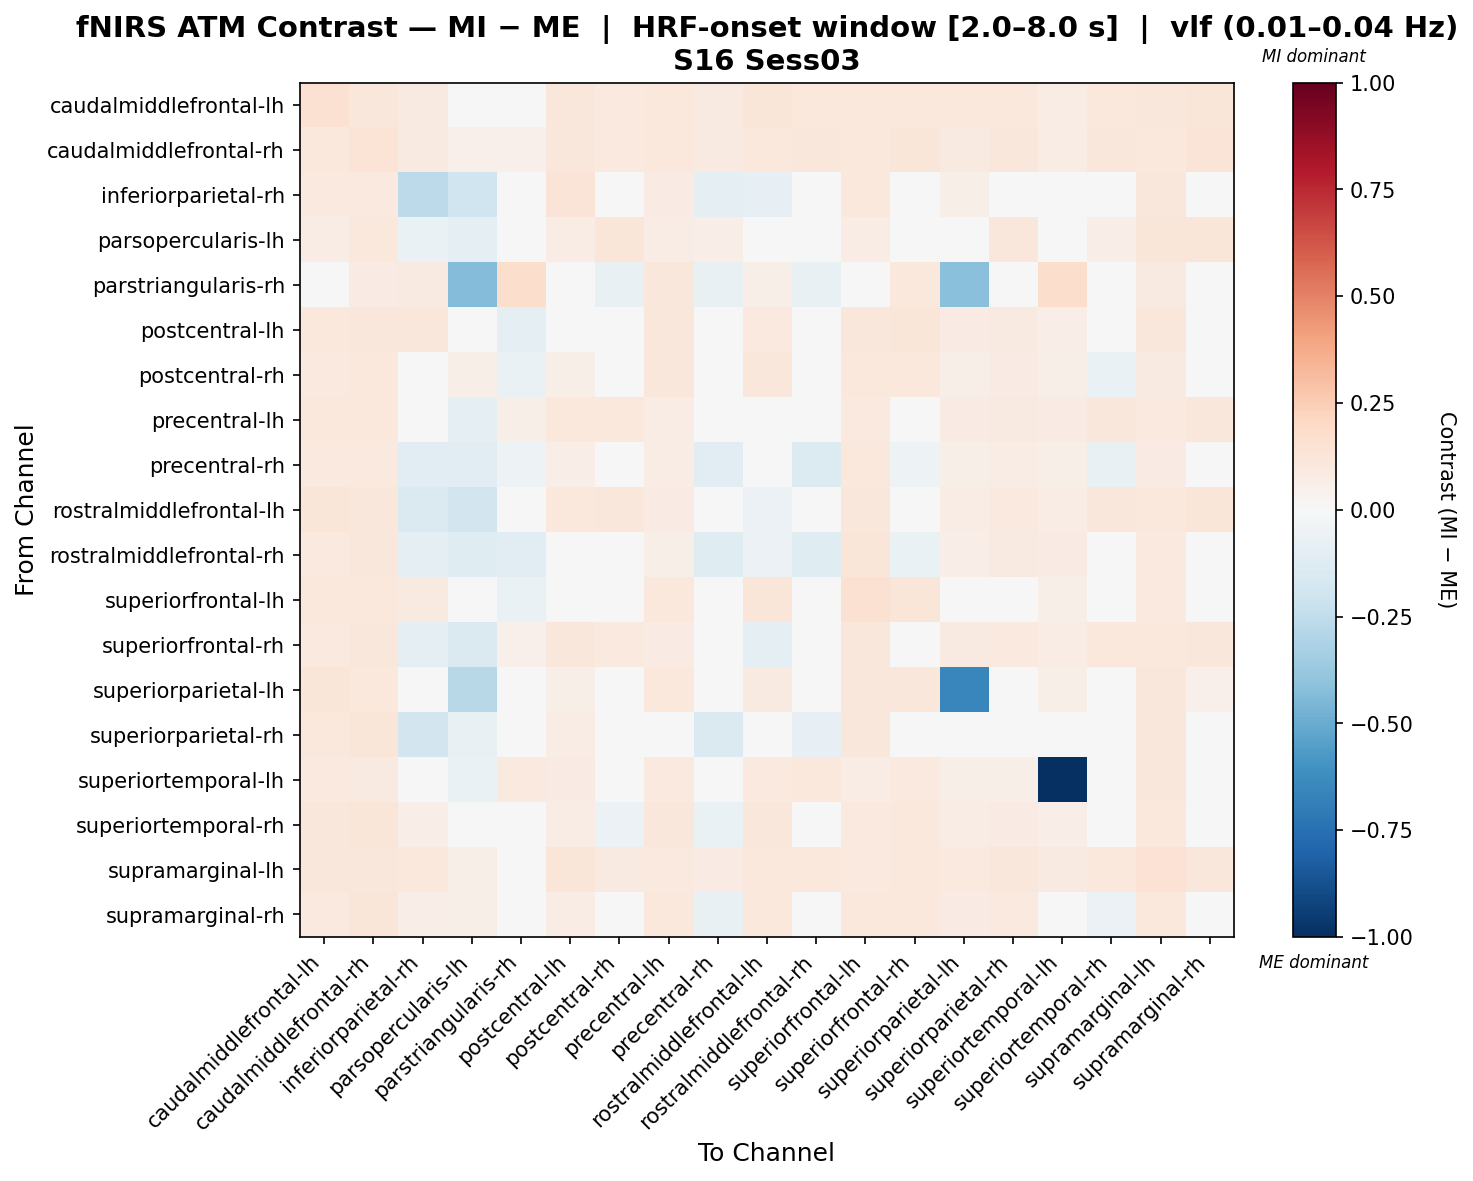

The data file committed next to this chart (first rows):
, caudalmiddlefrontal-lh, caudalmiddlefrontal-rh, inferiorparietal-rh, parsopercularis-lh, parstriangularis-rh, postcentral-lh, postcentral-rh, precentral-lh, precentral-rh, rostralmiddlefrontal-lh, rostralmiddlefrontal-rh, superiorfrontal-lh, superiorfrontal-rh, superiorparietal-lh, superiorparietal-rh, superiortemporal-lh, superiortemporal-rh, supramarginal-lh, supramarginal-rh
caudalmiddlefrontal-lh, 0.1524, 0.1158, 0.08865, 0.03982, 0.02968, 0.1129, 0.09426, 0.1088, 0.08844, 0.1206, 0.1089, 0.1091, 0.1065, 0.1016, 0.1091, 0.07515, 0.107, 0.1166, 0.1176
caudalmiddlefrontal-rh, 0.1075, 0.1396, 0.08771, 0.0544, 0.05076, 0.1107, 0.0983, 0.1016, 0.0917, 0.1072, 0.1104, 0.1058, 0.1211, 0.08735, 0.11, 0.07158, 0.1129, 0.1077, 0.1266
inferiorparietal-rh, 0.09507, 0.1007, -0.2634, -0.2016, 0.04218, 0.1252, -0.03589, 0.0819, -0.09069, -0.08591, 0.0154, 0.1083, 0.008275, 0.06069, -0.01845, -0.02222, -0.02419, 0.1138, -0.009296
parsopercularis-lh, 0.07673, 0.1052, -0.0665, -0.1005, 0.03935, 0.07351, 0.1179, 0.07148, 0.06982, -0.02633, 0.03775, 0.07655, 0.01981, -0.01149, 0.1152, 0.0421, 0.07011, 0.1186, 0.1223
parstriangularis-rh, 0.04077, 0.0796, 0.09363, -0.4373, 0.1754, 0.04224, -0.07289, 0.1154, -0.07305, 0.05501, -0.0778, 0.04789, 0.1046, -0.4184, 0.04848, 0.1737, 0.03504, 0.09126, -0.02359
postcentral-lh, 0.1082, 0.1127, 0.1124, 0.04011, -0.09471, 0.0304, -0.04298, 0.1128, -0.03934, 0.09974, -0.03247, 0.116, 0.1181, 0.08463, 0.08976, 0.06444, -0.02758, 0.1148, -0.01557
postcentral-rh, 0.09506, 0.1037, 0.04907, 0.06082, -0.06406, 0.0593, -1.6034498888167356e-05, 0.1105, -0.02062, 0.1151, 0.03006, 0.1066, 0.1024, 0.05827, 0.0838, 0.06246, -0.06396, 0.09015, -0.02718
precentral-lh, 0.1077, 0.1045, -0.04519, -0.1007, 0.05565, 0.1077, 0.1044, 0.07201, -0.02898, -0.04197, -0.04197, 0.09959, -0.02889, 0.085, 0.08989, 0.08149, 0.1143, 0.1011, 0.1159
precentral-rh, 0.1003, 0.1006, -0.1094, -0.1054, -0.05175, 0.06341, -0.01288, 0.07309, -0.1057, -0.04101, -0.1344, 0.1087, -0.05074, 0.06137, 0.07588, 0.05895, -0.07157, 0.08553, -0.04491
rostralmiddlefrontal-lh, 0.1176, 0.1113, -0.1444, -0.18, 0.03898, 0.1023, 0.1134, 0.07932, 0.04836, -0.06153, 0.03564, 0.1167, -0.01754, 0.07795, 0.1006, 0.07334, 0.1104, 0.1056, 0.1235
rostralmiddlefrontal-rh, 0.1012, 0.1172, -0.08913, -0.1247, -0.111, 0.04906, -0.02523, 0.05983, -0.1208, -0.05635, -0.1247, 0.1184, -0.06498, 0.06311, 0.08609, 0.07864, -0.0466, 0.1016, -0.01157
superiorfrontal-lh, 0.1061, 0.1076, 0.09209, 0.03763, -0.06807, 0.008463, 0.008463, 0.1036, 0.001618, 0.1175, 0.01929, 0.1514, 0.1176, -0.01235, 0.005903, 0.05788, -0.01191, 0.0968, 0.01189
superiorfrontal-rh, 0.1011, 0.1171, -0.09081, -0.147, 0.05301, 0.1155, 0.09788, 0.08066, 0.02335, -0.09404, -0.01151, 0.1155, 0.0001903, 0.09146, 0.0947, 0.07702, 0.1075, 0.1075, 0.1123
superiorparietal-lh, 0.1174, 0.1067, -8.940372829269582e-05, -0.2764, -0.03699, 0.0557, 0.00634, 0.1049, 0.002025, 0.08966, 0.01885, 0.113, 0.1125, -0.6492, -0.009296, 0.05733, 0.02682, 0.1101, 0.05055
superiorparietal-rh, 0.1069, 0.119, -0.1805, -0.07303, -0.009522, 0.07231, 0.007048, -0.04382, -0.1457, -0.03715, -0.07858, 0.1113, -0.03178, 0.04253, -0.02874, 0.01576, -3.1068039326153444e-06, 0.1153, 0.03866
superiortemporal-lh, 0.09896, 0.09309, -0.03658, -0.06306, 0.09737, 0.08273, 0.01337, 0.1013, -0.008456, 0.09483, 0.1054, 0.07533, 0.1002, 0.05889, 0.05775, -1.0, 0.01322, 0.1145, 0.001059
superiortemporal-rh, 0.1131, 0.1186, 0.06329, 0.03644, -0.03069, 0.07767, -0.05483, 0.112, -0.06796, 0.11, 0.0001097, 0.0972, 0.109, 0.07271, 0.07948, 0.0676, -0.03177, 0.1034, -0.02385
supramarginal-lh, 0.1131, 0.1109, 0.1036, 0.06123, 0.03494, 0.12, 0.09026, 0.1, 0.08095, 0.1075, 0.1063, 0.1005, 0.1032, 0.09957, 0.1132, 0.08706, 0.1057, 0.1483, 0.1168
supramarginal-rh, 0.1008, 0.1218, 0.06279, 0.05973, -0.04784, 0.07115, -0.04146, 0.1026, -0.07303, 0.1052, 0.01162, 0.1023, 0.1057, 0.08063, 0.09934, 0.04916, -0.05707, 0.1039, -0.005801
